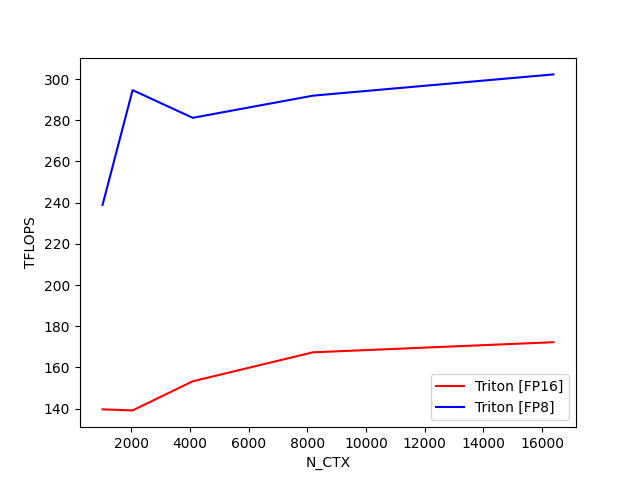

Data behind this chart, as committed beside it:
N_CTX, Triton [FP16], Triton [FP8]
1024, 139.6, 238.9
2048, 139.1, 294.7
4096, 153.3, 281.2
8192, 167.3, 292
16384, 172.2, 302.3
